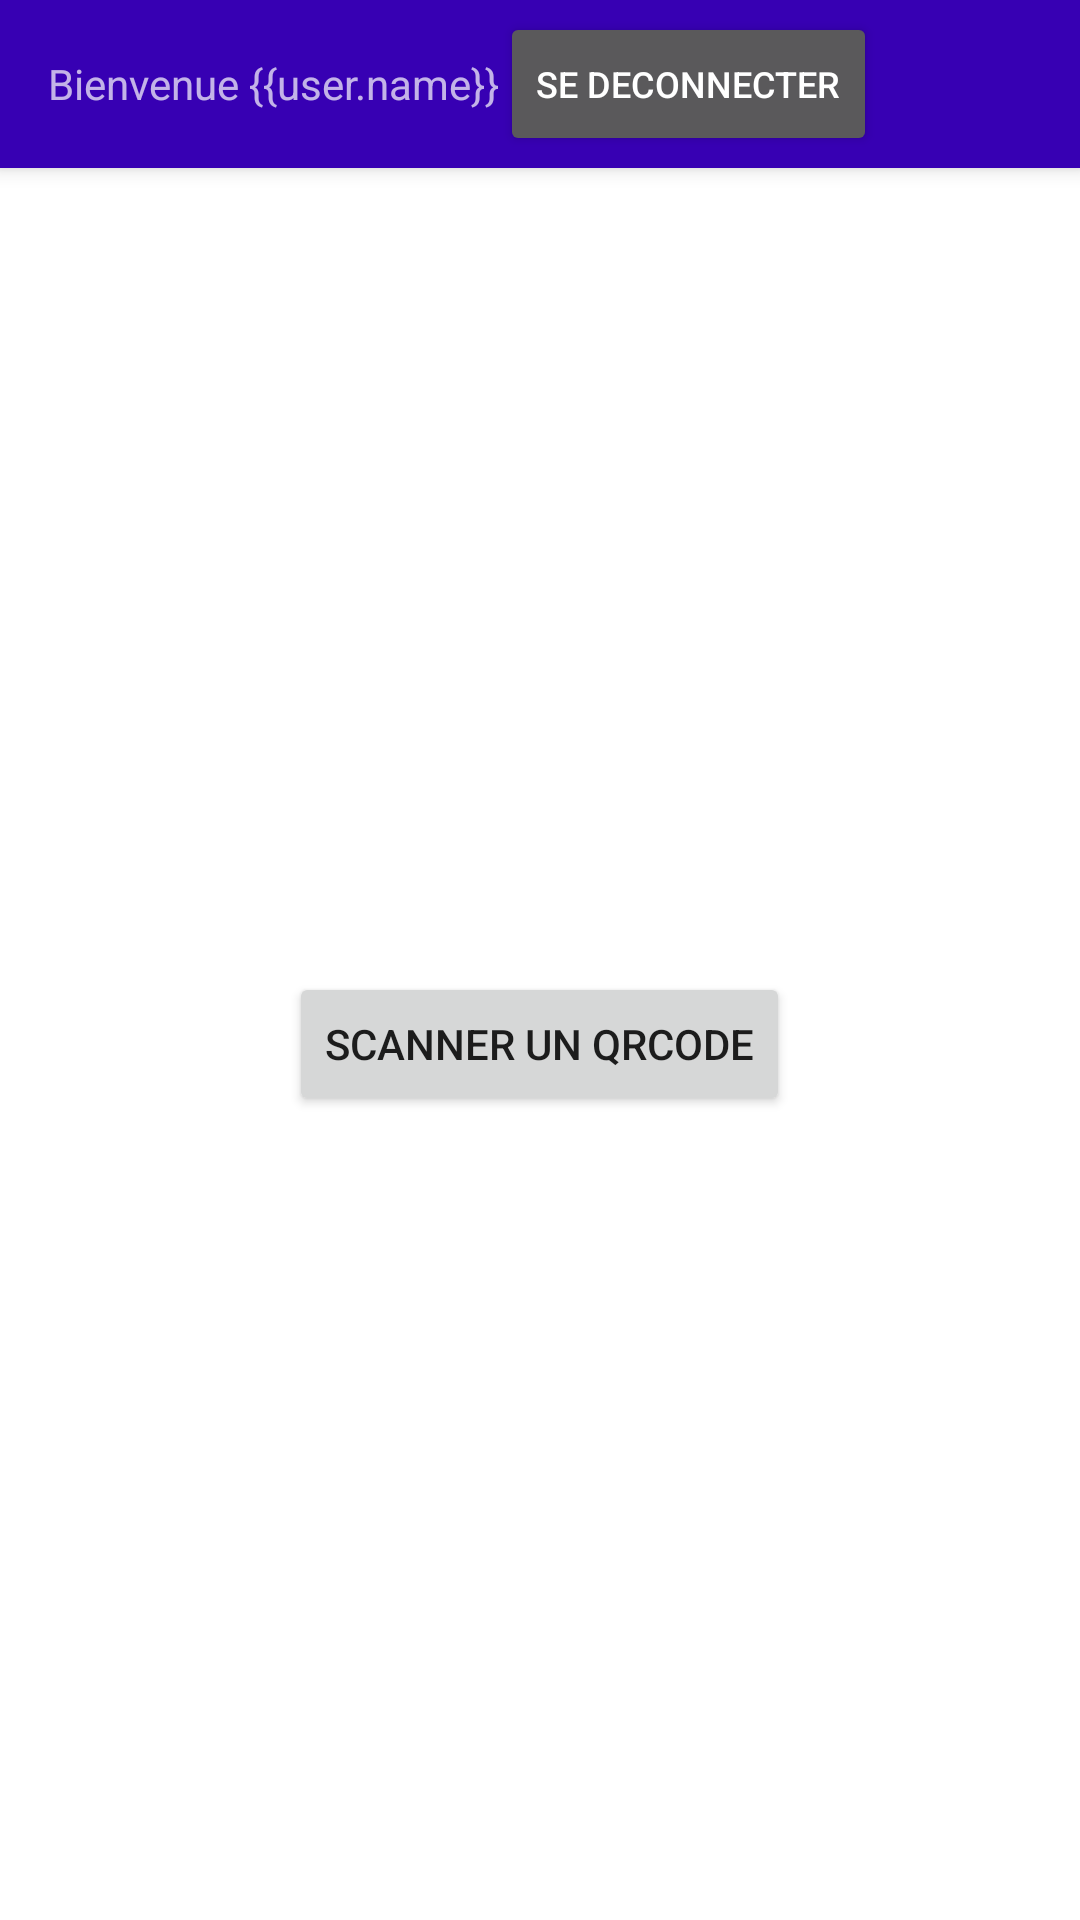

Layout XML and referenced resources for this Android screen:
<!-- AndroidManifest.xml: application theme Theme.Mspr_GoStyle -->
<!-- res/layout/main_register_layout.xml -->
<?xml version="1.0" encoding="utf-8"?>
<androidx.constraintlayout.widget.ConstraintLayout xmlns:android="http://schemas.android.com/apk/res/android"
    xmlns:app="http://schemas.android.com/apk/res-auto"
    xmlns:tools="http://schemas.android.com/tools"
    android:layout_width="match_parent"
    android:layout_height="match_parent"
    tools:context=".MainActivity">




    <androidx.appcompat.widget.Toolbar
        android:id="@+id/toolbar"
        android:layout_width="match_parent"
        android:layout_height="?attr/actionBarSize"
        android:background="@color/purple_700"
        android:elevation="4dp"
        android:theme="?attr/actionBarTheme"
        app:layout_constraintEnd_toEndOf="parent"
        app:layout_constraintStart_toStartOf="parent"
        app:layout_constraintTop_toTopOf="parent">


        <TextView
            android:id="@+id/textView"
            android:layout_width="wrap_content"
            android:layout_height="wrap_content"
            android:text="@string/welcome"
            tools:layout_editor_absoluteX="120dp"
            tools:layout_editor_absoluteY="19dp" />

        <Button
            android:id="@+id/deco"
            android:layout_width="wrap_content"
            android:layout_height="wrap_content"
            android:text="@string/deco"
            android:textSize="12sp"
            android:layout_margin="5px"/>

    </androidx.appcompat.widget.Toolbar>

    <LinearLayout
        android:layout_width="match_parent"
        android:orientation="vertical"
        app:layout_constraintBottom_toBottomOf="parent"
        app:layout_constraintTop_toBottomOf="@+id/toolbar"
        android:layout_height="0px"
        android:gravity="center">

        <Button
            android:id="@+id/button"
            android:layout_width="wrap_content"
            android:layout_height="wrap_content"
            android:text="@string/qrcode" />
    </LinearLayout>


</androidx.constraintlayout.widget.ConstraintLayout>
<!-- resources referenced by this layout -->
<resources>
  <string name="deco">SE DECONNECTER</string>
  <string name="qrcode">Scanner un QRCode</string>
  <string name="welcome">Bienvenue {{user.name}}</string>
  <style name="Theme.Mspr_GoStyle" parent="Theme.MaterialComponents.DayNight.DarkActionBar">
          
          <item name="colorPrimary">@color/purple_500</item>
          <item name="colorPrimaryVariant">@color/purple_700</item>
          <item name="colorOnPrimary">@color/white</item>
          
          <item name="colorSecondary">@color/teal_200</item>
          <item name="colorSecondaryVariant">@color/teal_700</item>
          <item name="colorOnSecondary">@color/black</item>
          
          <item name="android:statusBarColor" tools:targetApi="l">?attr/colorPrimaryVariant</item>
          
      </style>
  <!-- not gathered from this repository: default colours our renderer supplied (Android Studio template values) -->
  <color name="purple_500">#FF6200EE</color>
  <color name="purple_700">#FF3700B3</color>
  <color name="teal_200">#FF03DAC5</color>
  <color name="teal_700">#FF018786</color>
  <color name="black">#FF000000</color>
  <color name="white">#FFFFFFFF</color>
</resources>
